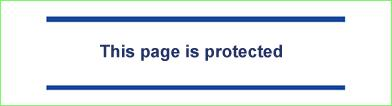
Task: Robotic Enterprise Framework
Workflow: BNP_Main_AI

Step 1 [then]: click on the text in window 'BNP 파리바 카디프생명' (chrome.exe)
